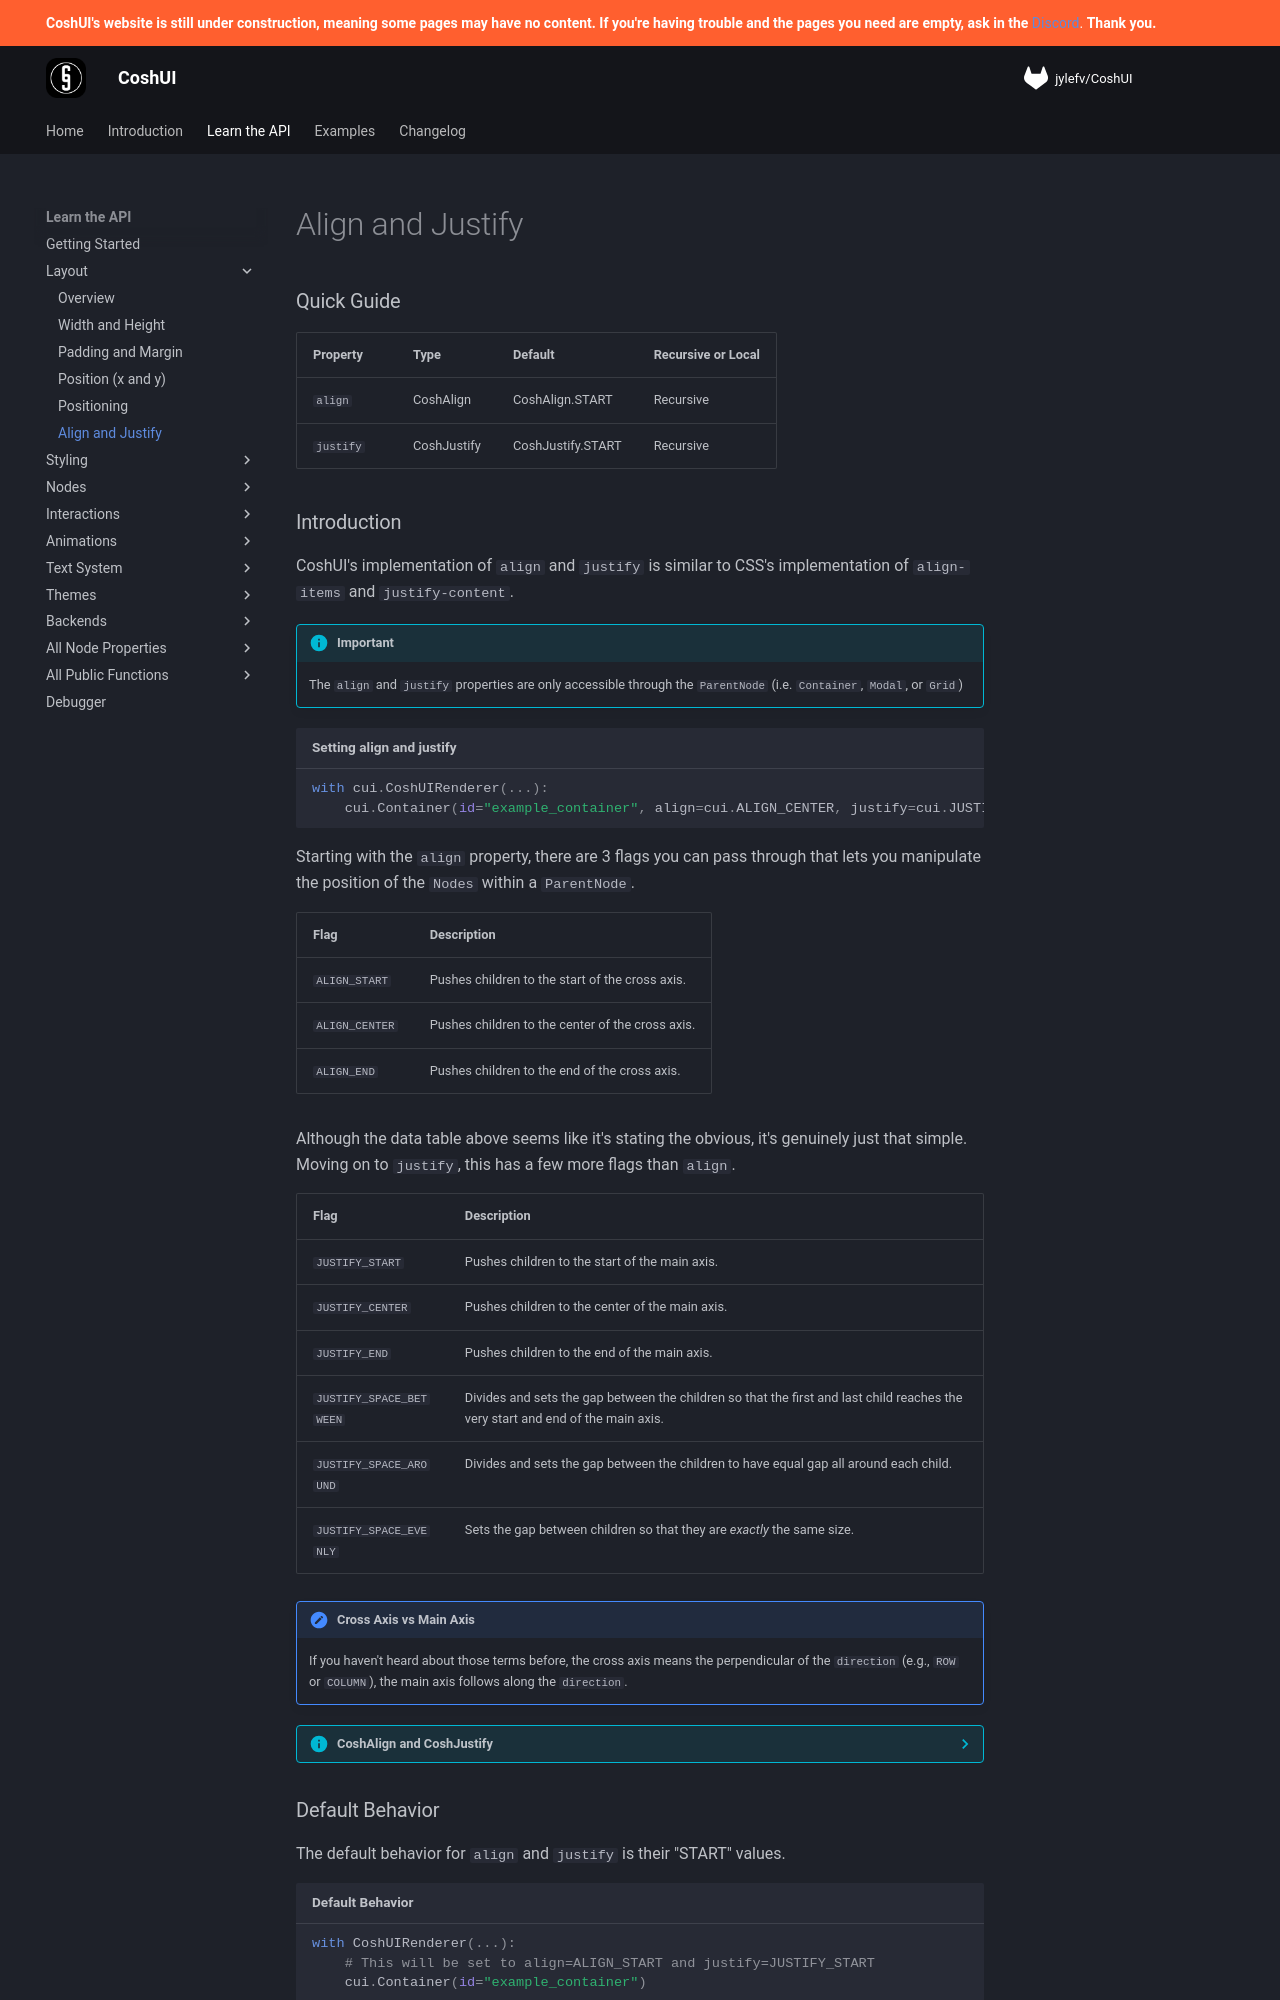

repository: Terrarizer03/coshui-docs · page: learn-the-api/layout/align-and-justify/index.html · generator: mkdocs

# Align and Justify

### Quick Guide

| Property | Type | Default | Recursive or Local |
| :--- | :--- | :--- | :--- |
| `align` | CoshAlign | CoshAlign.START | Recursive | 
| `justify` | CoshJustify | CoshJustify.START | Recursive | 

### Introduction

CoshUI's implementation of `align` and `justify` is similar to CSS's implementation of `align-items` and `justify-content`.

!!! info "Important"
    The `align` and `justify` properties are only accessible through the `ParentNode` (i.e. `Container`, `Modal`, or `Grid`)

```python title="Setting align and justify"
with cui.CoshUIRenderer(...):
    cui.Container(id="example_container", align=cui.ALIGN_CENTER, justify=cui.JUSTIFY_CENTER)
```

Starting with the `align` property, there are 3 flags you can pass through that lets you manipulate the position of the `Nodes` within a `ParentNode`.

| Flag | Description |
| :--- | :--- |
| `ALIGN_START` | Pushes children to the start of the cross axis. |
| `ALIGN_CENTER` | Pushes children to the center of the cross axis. |
| `ALIGN_END` | Pushes children to the end of the cross axis. |

Although the data table above seems like it's stating the obvious, it's genuinely just that simple. Moving on to `justify`, this has a few more flags than `align`.

| Flag | Description |
| :--- | :--- |
| `JUSTIFY_START` | Pushes children to the start of the main axis. |
| `JUSTIFY_CENTER` | Pushes children to the center of the main axis. |
| `JUSTIFY_END` | Pushes children to the end of the main axis. |
| `JUSTIFY_SPACE_BETWEEN` | Divides and sets the gap between the children so that the first and last child reaches the very start and end of the main axis. |
| `JUSTIFY_SPACE_AROUND` | Divides and sets the gap between the children to have equal gap all around each child. |
| `JUSTIFY_SPACE_EVENLY` | Sets the gap between children so that they are *exactly* the same size. |

!!! note "Cross Axis vs Main Axis"
    If you haven't heard about those terms before, the cross axis means the perpendicular of the `direction` (e.g., `ROW` or `COLUMN`), the main axis follows along the `direction`.

??? info "CoshAlign and CoshJustify"
    `CoshAlign` and `CoshJustify` are where all of the values listed above live. The values above are the user-facing flags, but it's important to know where these flags come from.
